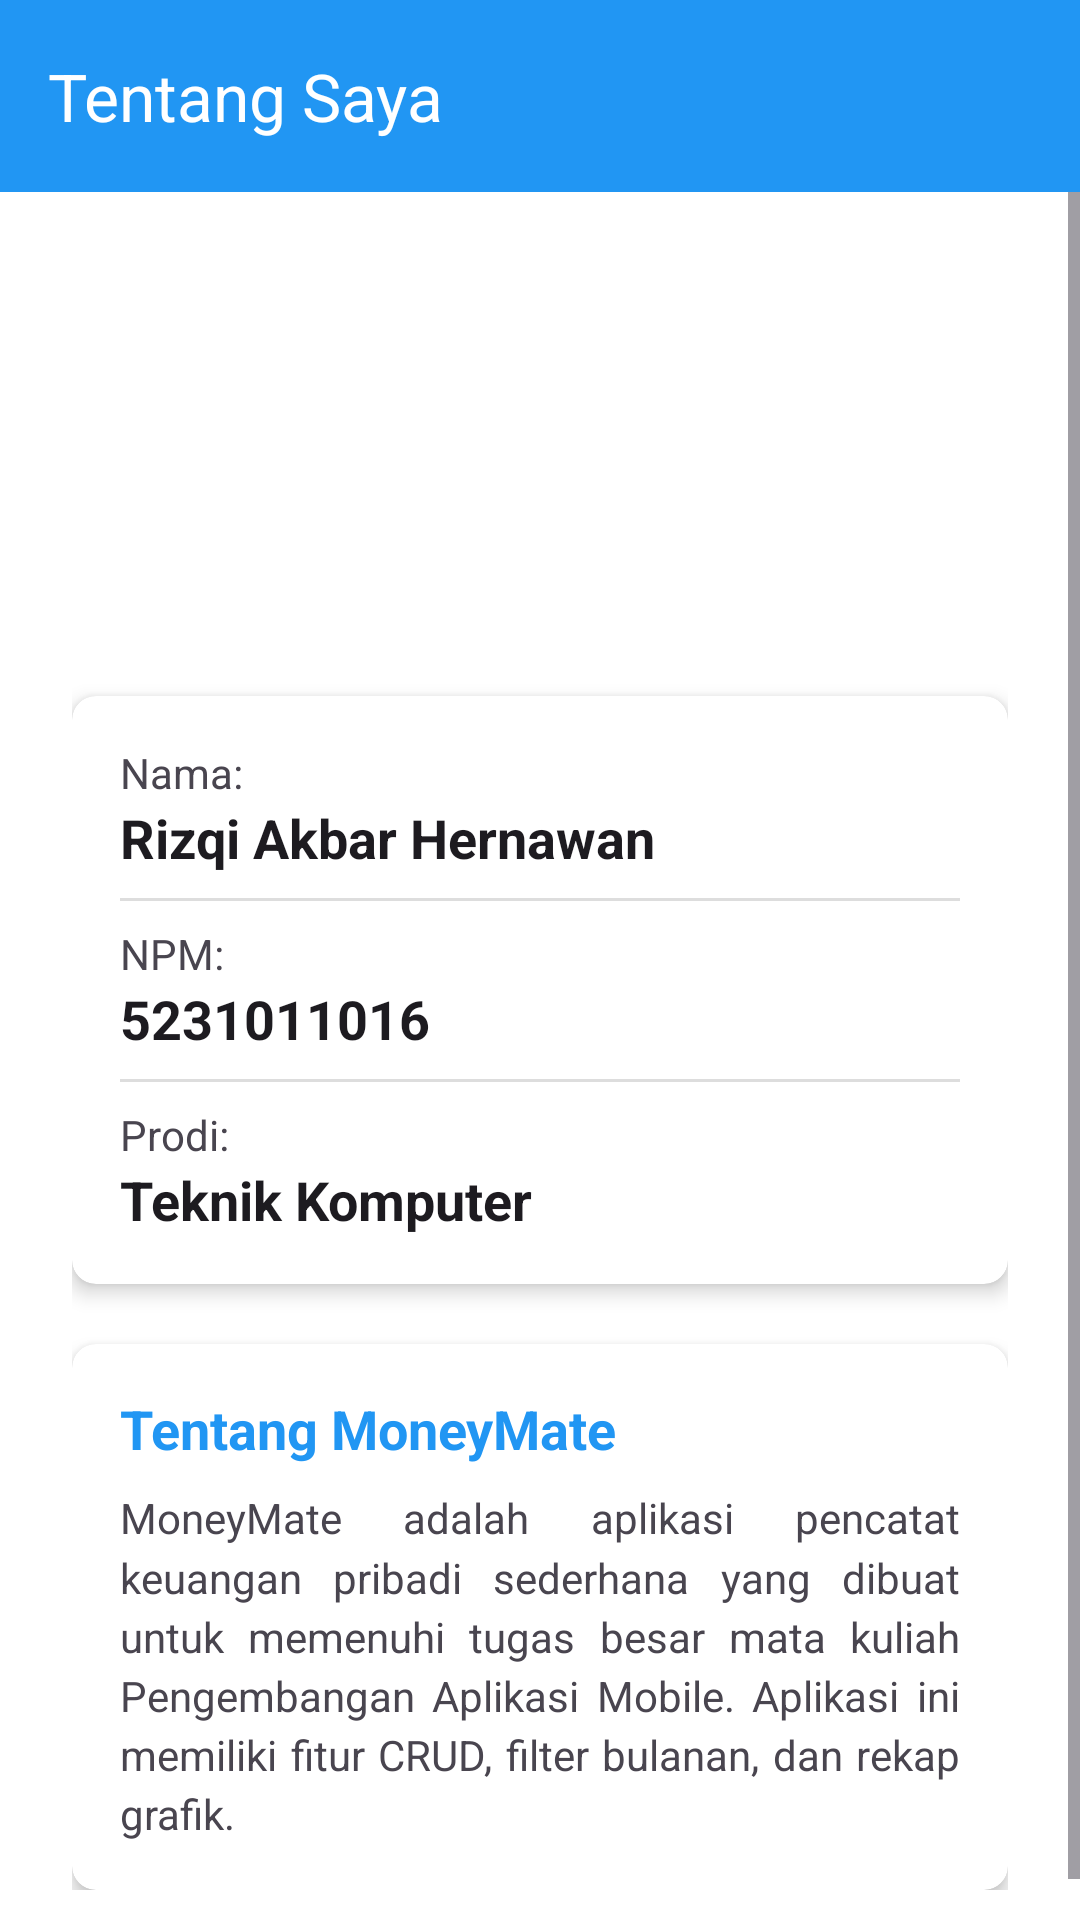

This screen was rendered from an Android layout file. Write that file and the resources it references.
<!-- AndroidManifest.xml: application theme Theme.MoneyMate -->
<!-- res/layout/activity_tentang_saya.xml -->
<?xml version="1.0" encoding="utf-8"?>
<LinearLayout
    xmlns:android="http://schemas.android.com/apk/res/android"
    xmlns:app="http://schemas.android.com/apk/res-auto"
    xmlns:tools="http://schemas.android.com/tools"
    android:layout_width="match_parent"
    android:layout_height="match_parent"
    android:orientation="vertical"
    android:fitsSystemWindows="true"
    tools:context=".activity.TentangSayaActivity">

    <com.google.android.material.appbar.AppBarLayout
        android:layout_width="match_parent"
        android:layout_height="wrap_content">
        <androidx.appcompat.widget.Toolbar
            android:id="@+id/toolbar_tentang_saya"
            android:layout_width="match_parent"
            android:layout_height="?attr/actionBarSize"
            android:background="?attr/colorPrimary"
            app:title="Tentang Saya"
            app:titleTextColor="@android:color/white" />
    </com.google.android.material.appbar.AppBarLayout>

    <ScrollView
        android:layout_width="match_parent"
        android:layout_height="match_parent">

        <LinearLayout
            android:layout_width="match_parent"
            android:layout_height="wrap_content"
            android:orientation="vertical"
            android:padding="24dp"
            android:gravity="center_horizontal">

            <ImageView
                android:layout_width="100dp"
                android:layout_height="100dp"
                android:src="@drawable/ic_person_profile"
                app:tint="?attr/colorPrimary"
                android:layout_marginTop="20dp"/>

            <androidx.cardview.widget.CardView
                android:layout_width="match_parent"
                android:layout_height="wrap_content"
                android:layout_marginTop="24dp"
                app:cardElevation="4dp"
                app:cardCornerRadius="8dp">

                <LinearLayout
                    android:layout_width="match_parent"
                    android:layout_height="wrap_content"
                    android:orientation="vertical"
                    android:padding="16dp">

                    <TextView
                        android:layout_width="wrap_content"
                        android:layout_height="wrap_content"
                        android:text="Nama:"
                        android:textSize="14sp" />
                    <TextView
                        android:layout_width="wrap_content"
                        android:layout_height="wrap_content"
                        android:text="Rizqi Akbar Hernawan"
                        android:textSize="18sp"
                        android:textStyle="bold"
                        android:textColor="?android:attr/textColorPrimary"/>

                    <View
                        android:layout_width="match_parent"
                        android:layout_height="1dp"
                        android:background="#DDD"
                        android:layout_marginTop="8dp"
                        android:layout_marginBottom="8dp"/>

                    <TextView
                        android:layout_width="wrap_content"
                        android:layout_height="wrap_content"
                        android:text="NPM:"
                        android:textSize="14sp" />
                    <TextView
                        android:layout_width="wrap_content"
                        android:layout_height="wrap_content"
                        android:text="5231011016"
                        android:textSize="18sp"
                        android:textStyle="bold"
                        android:textColor="?android:attr/textColorPrimary"/>

                    <View
                        android:layout_width="match_parent"
                        android:layout_height="1dp"
                        android:background="#DDD"
                        android:layout_marginTop="8dp"
                        android:layout_marginBottom="8dp"/>

                    <TextView
                        android:layout_width="wrap_content"
                        android:layout_height="wrap_content"
                        android:text="Prodi:"
                        android:textSize="14sp" />
                    <TextView
                        android:layout_width="wrap_content"
                        android:layout_height="wrap_content"
                        android:text="Teknik Komputer"
                        android:textSize="18sp"
                        android:textStyle="bold"
                        android:textColor="?android:attr/textColorPrimary"/>
                </LinearLayout>

            </androidx.cardview.widget.CardView>

            <androidx.cardview.widget.CardView
                android:layout_width="match_parent"
                android:layout_height="wrap_content"
                android:layout_marginTop="20dp"
                app:cardElevation="4dp"
                app:cardCornerRadius="8dp">

                <LinearLayout
                    android:layout_width="match_parent"
                    android:layout_height="wrap_content"
                    android:orientation="vertical"
                    android:padding="16dp">

                    <TextView
                        android:layout_width="wrap_content"
                        android:layout_height="wrap_content"
                        android:text="Tentang MoneyMate"
                        android:textSize="18sp"
                        android:textStyle="bold"
                        android:textColor="?attr/colorPrimary"/>

                    <TextView
                        android:layout_width="wrap_content"
                        android:layout_height="wrap_content"
                        android:layout_marginTop="8dp"
                        android:text="MoneyMate adalah aplikasi pencatat keuangan pribadi sederhana yang dibuat untuk memenuhi tugas besar mata kuliah Pengembangan Aplikasi Mobile. Aplikasi ini memiliki fitur CRUD, filter bulanan, dan rekap grafik."
                        android:lineSpacingMultiplier="1.2"
                        android:justificationMode="inter_word" android:textColor="?android:attr/textColorSecondary"/>
                </LinearLayout>

            </androidx.cardview.widget.CardView>

        </LinearLayout>
    </ScrollView>
</LinearLayout>
<!-- resources referenced by this layout -->
<resources>
  <style name="Theme.MoneyMate" parent="Theme.Material3.DayNight.NoActionBar">
  
          
          <item name="colorPrimary">@color/md_theme_primary</item>
          <item name="colorOnPrimary">@color/md_theme_onPrimary</item>
          <item name="colorPrimaryContainer">@color/md_theme_primaryContainer</item>
          <item name="colorOnPrimaryContainer">@color/md_theme_onPrimaryContainer</item>
  
          
          <item name="colorSecondary">@color/md_theme_secondary</item>
          <item name="colorOnSecondary">@color/md_theme_onSecondary</item>
          <item name="colorSecondaryContainer">@color/md_theme_secondaryContainer</item>
          <item name="colorOnSecondaryContainer">@color/md_theme_onSecondaryContainer</item>
  
          
          <item name="android:colorBackground">@color/md_theme_background</item>
          <item name="colorOnBackground">@color/md_theme_onBackground</item>
          <item name="colorSurface">@color/md_theme_surface</item>
          <item name="colorOnSurface">@color/md_theme_onSurface</item>
  
          
          <item name="colorError">@color/md_theme_error</item>
          <item name="colorOnError">@color/md_theme_onError</item>
  
          
          <item name="android:statusBarColor">@color/md_theme_surface</item>
          <item name="android:windowLightStatusBar">true</item>
  
      </style>
  <color name="md_theme_primary">#2196F3</color>
  <color name="md_theme_onPrimary">#FFFFFF</color>
  <color name="md_theme_primaryContainer">#BBDEFB</color>
  <color name="md_theme_onPrimaryContainer">#0D47A1</color>
  <color name="md_theme_secondary">#42A5F5</color>
  <color name="md_theme_onSecondary">#FFFFFF</color>
  <color name="md_theme_secondaryContainer">#E3F2FD</color>
  <color name="md_theme_onSecondaryContainer">#1976D2</color>
  <color name="md_theme_background">#FFFFFF</color>
  <color name="md_theme_onBackground">#1C1B1F</color>
  <color name="md_theme_surface">#FFFFFF</color>
  <color name="md_theme_onSurface">#1C1B1F</color>
  <color name="md_theme_error">#B00020</color>
  <color name="md_theme_onError">#FFFFFF</color>
</resources>
